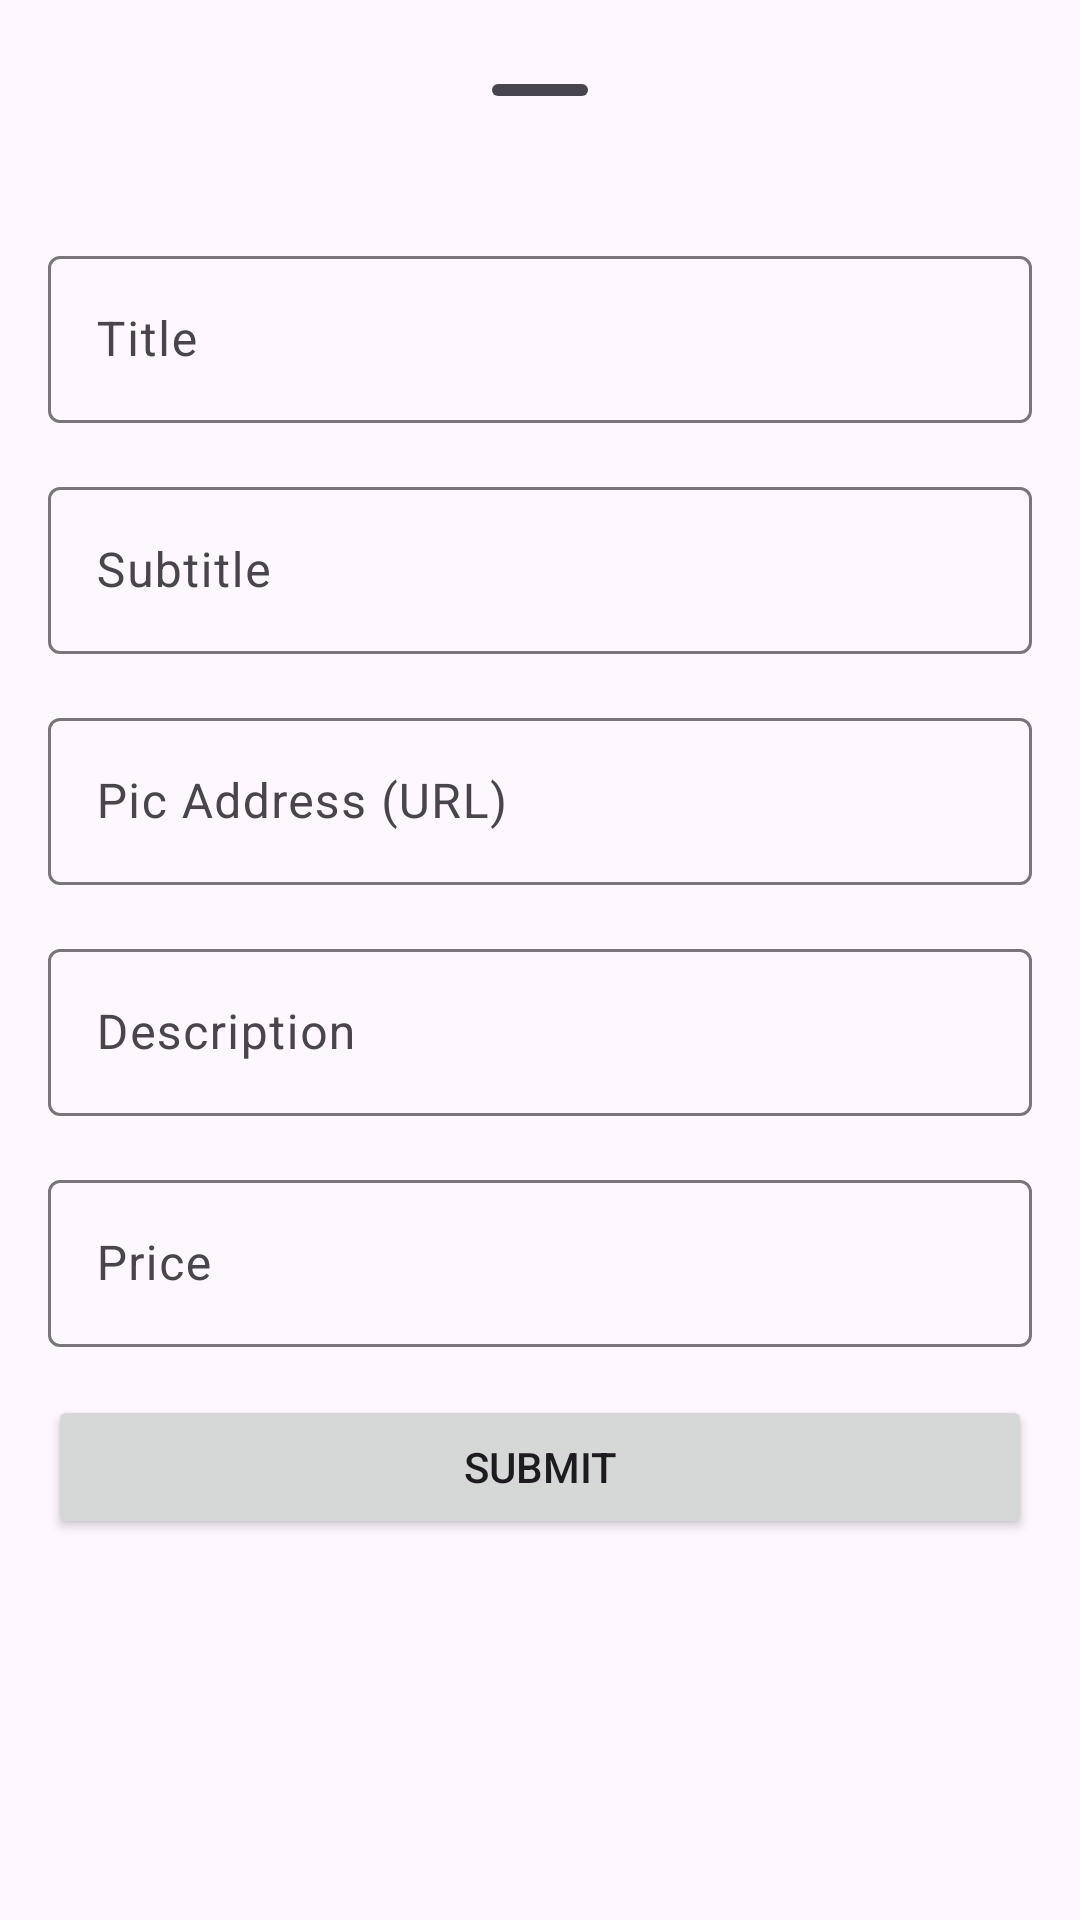

Android layout source for this screen:
<!-- AndroidManifest.xml: application theme Theme.KitaJalan -->
<!-- res/layout/bottom_add_destination_sheet_layout.xml -->
<?xml version="1.0" encoding="utf-8"?>
<androidx.constraintlayout.widget.ConstraintLayout xmlns:android="http://schemas.android.com/apk/res/android"
    xmlns:tools="http://schemas.android.com/tools"
    android:layout_width="match_parent"
    android:layout_height="match_parent"
    tools:context=".activity.fragment.AdminDestinationFragment">

    <ScrollView
        android:layout_width="match_parent"
        android:layout_height="match_parent">

        <LinearLayout
            android:layout_width="match_parent"
            android:layout_height="wrap_content"
            android:orientation="vertical"
            android:padding="16dp"
            android:layout_marginBottom="200dp">

            <com.google.android.material.bottomsheet.BottomSheetDragHandleView
                android:id="@+id/drag_handle"
                android:layout_width="match_parent"
                android:layout_height="wrap_content" />

            
            <com.google.android.material.textfield.TextInputLayout
                android:id="@+id/layoutTitle"
                android:layout_width="match_parent"
                android:layout_height="wrap_content"
                android:layout_marginTop="16dp"
                android:hint="Title">

                <com.google.android.material.textfield.TextInputEditText
                    android:id="@+id/inputTitle"
                    android:layout_width="match_parent"
                    android:layout_height="wrap_content" />
            </com.google.android.material.textfield.TextInputLayout>

            
            <com.google.android.material.textfield.TextInputLayout
                android:id="@+id/layoutSubtitle"
                android:layout_width="match_parent"
                android:layout_height="wrap_content"
                android:layout_marginTop="16dp"
                android:hint="Subtitle">

                <com.google.android.material.textfield.TextInputEditText
                    android:id="@+id/inputSubtitle"
                    android:layout_width="match_parent"
                    android:layout_height="wrap_content" />
            </com.google.android.material.textfield.TextInputLayout>

            
            <com.google.android.material.textfield.TextInputLayout
                android:id="@+id/layoutPicAddress"
                android:layout_width="match_parent"
                android:layout_height="wrap_content"
                android:layout_marginTop="16dp"
                android:hint="Pic Address (URL)">

                <com.google.android.material.textfield.TextInputEditText
                    android:id="@+id/inputPicAddress"
                    android:layout_width="match_parent"
                    android:layout_height="wrap_content" />
            </com.google.android.material.textfield.TextInputLayout>

            
            <com.google.android.material.textfield.TextInputLayout
                android:id="@+id/layoutDescription"
                android:layout_width="match_parent"
                android:layout_height="wrap_content"
                android:layout_marginTop="16dp"
                android:hint="Description">

                <com.google.android.material.textfield.TextInputEditText
                    android:id="@+id/inputDescription"
                    android:layout_width="match_parent"
                    android:layout_height="wrap_content" />
            </com.google.android.material.textfield.TextInputLayout>

            
            <com.google.android.material.textfield.TextInputLayout
                android:id="@+id/layoutPrice"
                android:layout_width="match_parent"
                android:layout_height="wrap_content"
                android:layout_marginTop="16dp"
                android:hint="Price">

                <com.google.android.material.textfield.TextInputEditText
                    android:id="@+id/inputPrice"
                    android:layout_width="match_parent"
                    android:layout_height="wrap_content" />
            </com.google.android.material.textfield.TextInputLayout>

            
            <Button
                android:id="@+id/submitButton"
                android:layout_width="match_parent"
                android:layout_height="wrap_content"
                android:layout_marginTop="16dp"
                android:text="Submit" />
        </LinearLayout>
    </ScrollView>

</androidx.constraintlayout.widget.ConstraintLayout>
<!-- resources referenced by this layout -->
<resources>
  <style name="Theme.KitaJalan" parent="Base.Theme.KitaJalan" />
  <style name="Base.Theme.KitaJalan" parent="Theme.Material3.DayNight.NoActionBar">
  
          <item name="colorPrimary">@color/purple</item>
      </style>
</resources>
